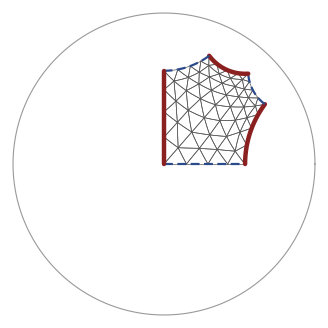

The matplotlib source for this figure: (Note: this script raises an exception after producing the figure.)
"""Right-angled hexagons and pants decomposition in the Poincare disk.
Builds a right-angled hexagon from three alternate side lengths, places it
in H^2 (hyperboloid model, then Poincare disk for drawing), triangulates it
by a fan with midpoint refinement, and lays out (i) one hexagon, (ii) a pair
of pants = two hexagons across a seam, (iii) four hexagons around a common
right-angled vertex, the fundamental domain of a genus-two surface.
Raw matplotlib panels, no text; annotate in LaTeX."""
import numpy as np, matplotlib
matplotlib.use('Agg'); import matplotlib.pyplot as plt

Q = np.diag([-1.0, 1.0, 1.0])
def mink(x, y): return x @ Q @ y
def geod(p, v, s):                     # walk s along unit tangent v from p
    return np.cosh(s)*p + np.sinh(s)*v, np.sinh(s)*p + np.cosh(s)*v
def turn(p, v, ang):                   # rotate tangent v at p by ang (left)
    w = np.array([p[1]*v[2]-p[2]*v[1], -(p[0]*v[2]-p[2]*v[0]) , p[0]*v[1]-p[1]*v[0]])
    w = Q @ w; w = w/np.sqrt(abs(mink(w, w)))
    if mink(w, w) < 0: w = -w
    # ensure right-handed: pick sign so that (v,w) is positively oriented
    return np.cos(ang)*v + np.sin(ang)*w
def disk(p): return p[1:]/(1+p[0])
def hexagon(a, b, c):
    """right-angled hexagon with alternate sides a, b, c; returns 6 vertices
    (hyperboloid) in cyclic order a, c', b, a', c, b'"""
    ch = lambda x: np.cosh(x); sh = lambda x: np.sinh(x)
    ap = np.arccosh((ch(b)*ch(c)+ch(a))/(sh(b)*sh(c)))
    bp = np.arccosh((ch(a)*ch(c)+ch(b))/(sh(a)*sh(c)))
    cp = np.arccosh((ch(a)*ch(b)+ch(c))/(sh(a)*sh(b)))
    sides = [a, cp, b, ap, c, bp]
    p = np.array([1.0, 0, 0]); v = np.array([0, 1.0, 0])
    V = [p]
    for s in sides:
        p, v = geod(p, v, s); V.append(p); v = turn(p, v, np.pi/2)
    return np.array(V[:6]), sides, np.linalg.norm(disk(V[6]) - disk(V[0]))
def midpoint(p, q):
    m = p + q; return m/np.sqrt(-mink(m, m))
def geodesic_pts(p, q, n=40):
    d = np.arccosh(-mink(p, q)); out = []
    for t in np.linspace(0, 1, n):
        x = (np.sinh((1-t)*d)*p + np.sinh(t*d)*q)/np.sinh(d) if d > 1e-12 else p
        out.append(disk(x))
    return np.array(out)
def centroid(V):
    c = V.sum(0); return c/np.sqrt(-mink(c, c))
def tri_mesh(V, level):
    c = centroid(V); tris = [(c, V[i], V[(i+1) % 6]) for i in range(6)]
    for _ in range(level):
        new = []
        for (p, q, r) in tris:
            m1, m2, m3 = midpoint(p, q), midpoint(q, r), midpoint(r, p)
            new += [(p, m1, m3), (m1, q, m2), (m3, m2, r), (m1, m2, m3)]
        tris = new
    return tris
def reflect_across(V, i):
    """reflection of the hexagon across side i (from V[i] to V[i+1])"""
    p, q = V[i], V[(i+1) % 6]
    # normal to the geodesic plane through p, q (Minkowski cross product)
    n = np.array([-(p[1]*q[2]-p[2]*q[1]), (p[0]*q[2]-p[2]*q[0]), -(p[0]*q[1]-p[1]*q[0])])
    n = Q @ n; n = n/np.sqrt(mink(n, n))
    return lambda x: x - 2*mink(x, n)*n

def draw(ax, hexes, level=2, seams=(1, 3, 5), edge_lw=0.5):
    th = np.linspace(0, 2*np.pi, 400); ax.plot(np.cos(th), np.sin(th), color='0.6', lw=0.8)
    for V in hexes:
        for (p, q, r) in tri_mesh(V, level):
            for a_, b_ in ((p, q), (q, r), (r, p)):
                g = geodesic_pts(a_, b_, 12); ax.plot(g[:, 0], g[:, 1], color='0.35', lw=edge_lw)
        for i in range(6):
            g = geodesic_pts(V[i], V[(i+1) % 6])
            if i in seams:   # seams: thick solid dark red
                ax.plot(g[:, 0], g[:, 1], color='#8b2020', lw=3.2, solid_capstyle='round')
            else:            # boundary halves: thinner, dashed, blue
                ax.plot(g[:, 0], g[:, 1], color='#2b4a8b', lw=1.6, ls=(0, (4, 2)))
    ax.set_aspect('equal'); ax.set_xlim(-1.02, 1.02); ax.set_ylim(-1.02, 1.02); ax.axis('off')

if __name__ == '__main__':
    a = b = c = 1.2                       # half the three boundary lengths
    V, sides, closure = hexagon(a, b, c)
    print('closure defect', closure, 'sides', np.round(sides, 4))
    # (i) one hexagon
    fig, ax = plt.subplots(figsize=(4, 4)); draw(ax, [V]); fig.savefig('/home/claude/work/hyp/paper/p_hex1.png', dpi=220, bbox_inches='tight'); plt.close(fig)
    # (ii) pair of pants: hexagon and its reflection across the seam side 1
    R1 = reflect_across(V, 1); V2 = np.array([R1(x) for x in V])
    fig, ax = plt.subplots(figsize=(4, 4)); draw(ax, [V, V2]); fig.savefig('/home/claude/work/hyp/paper/p_hex2.png', dpi=220, bbox_inches='tight'); plt.close(fig)
    # (iii) four hexagons around the right-angled vertex V[1]: reflect across sides 0 and 1
    R0 = reflect_across(V, 0)
    V3 = np.array([R0(x) for x in V]); V4 = np.array([R0(x) for x in V2])
    fig, ax = plt.subplots(figsize=(4, 4)); draw(ax, [V, V2, V3, V4]); fig.savefig('/home/claude/work/hyp/paper/p_hex4.png', dpi=220, bbox_inches='tight'); plt.close(fig)
    print('done')
